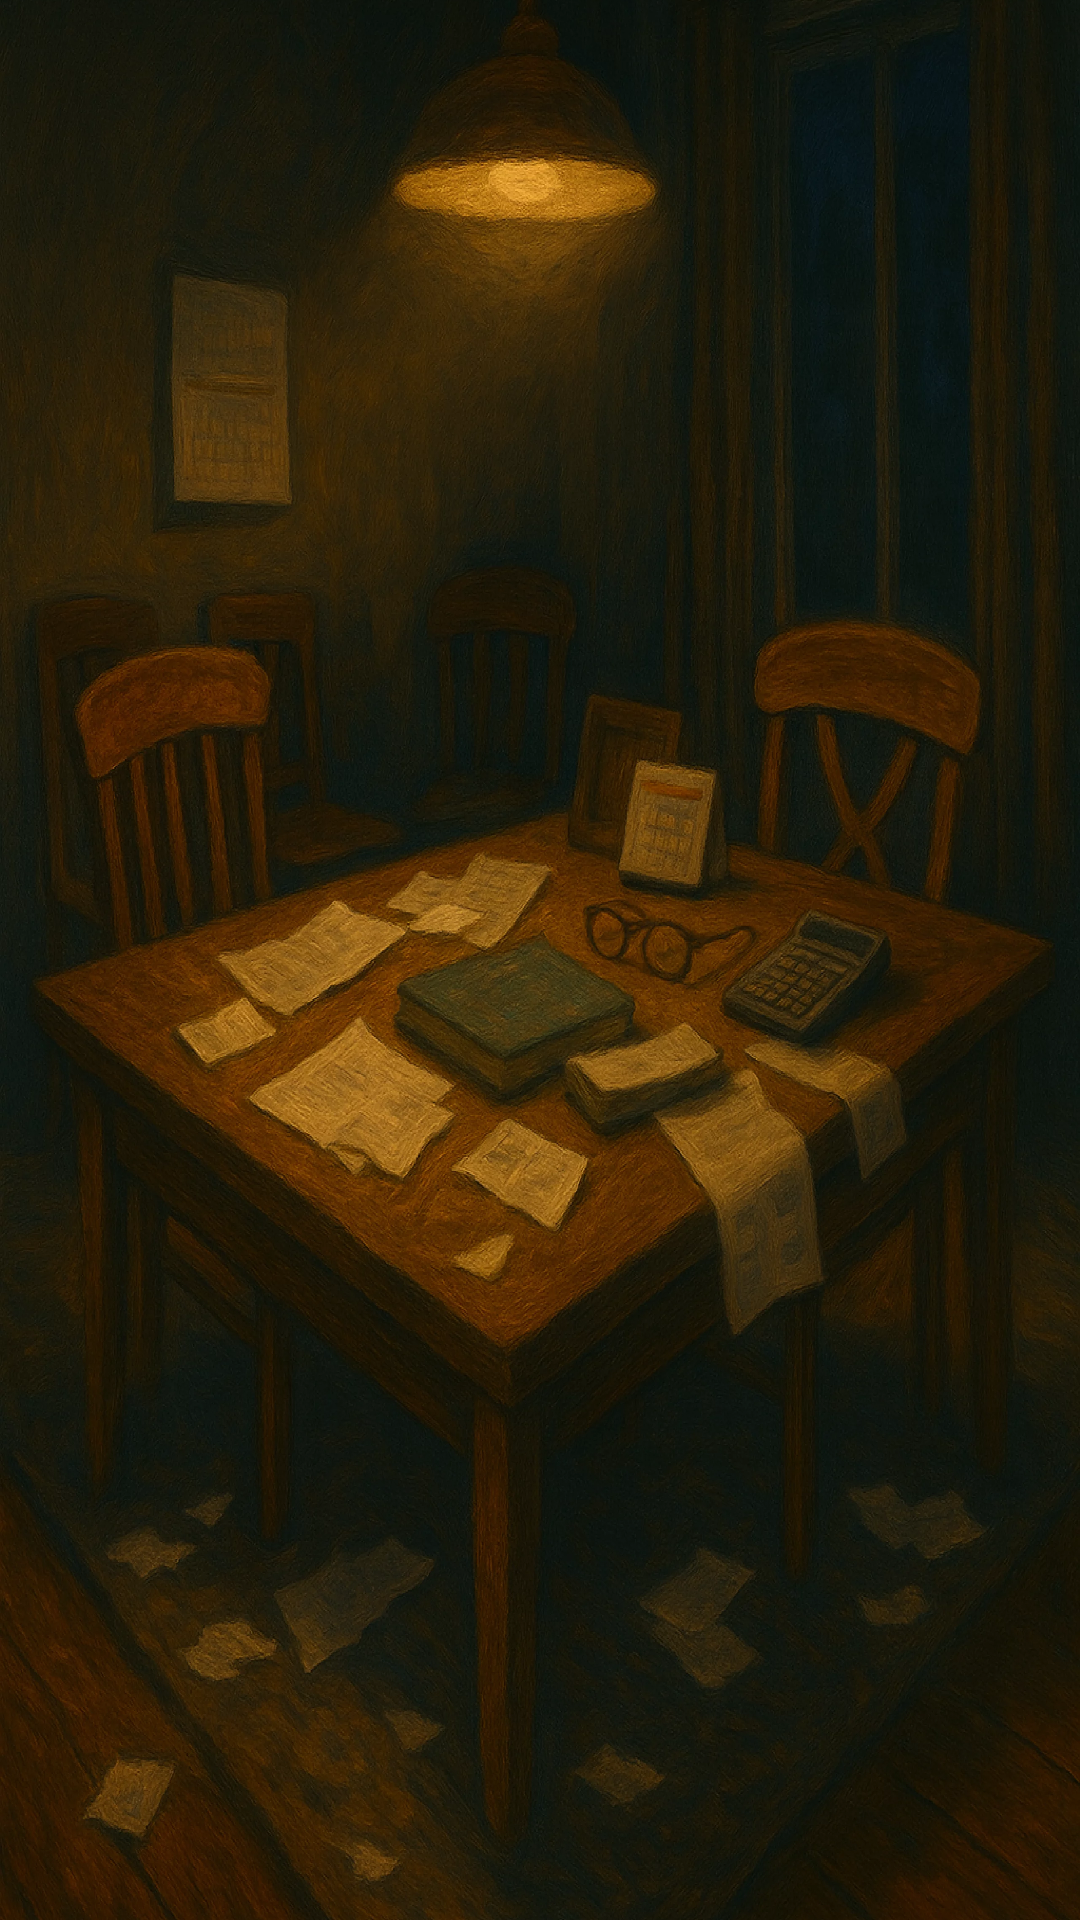

Produce the Android XML layout that renders to this screen, including the resource entries it uses.
<!-- AndroidManifest.xml: application theme Theme.ChiKiPay -->
<!-- res/layout/activity_main.xml -->
<?xml version="1.0" encoding="utf-8"?>
<FrameLayout xmlns:android="http://schemas.android.com/apk/res/android"
    android:layout_width="match_parent"
    android:layout_height="match_parent">

    <ImageView
        android:id="@+id/bg_fullscreen"
        android:layout_width="match_parent"
        android:layout_height="match_parent"
        android:src="@drawable/background_main"
        android:scaleType="centerCrop"
        android:adjustViewBounds="true"
        android:importantForAccessibility="no"/>
</FrameLayout>
<!-- resources referenced by this layout -->
<resources>
  <!-- drawable background_main (drawable) -->
  <?xml version="1.0" encoding="utf-8"?>
  <bitmap xmlns:android="http://schemas.android.com/apk/res/android"
      android:src="@drawable/bg_main_4k"
      android:tileMode="disabled"
      android:gravity="center" />
  <style name="Theme.ChiKiPay" parent="Theme.Material3.DayNight.NoActionBar">
      <item name="android:statusBarColor">@android:color/transparent</item>
      <item name="android:navigationBarColor">@android:color/transparent</item>
      <item name="android:windowLayoutInDisplayCutoutMode">shortEdges</item>
      <item name="android:enforceStatusBarContrast">false</item>
      <item name="android:enforceNavigationBarContrast">false</item>
      <item name="android:windowBackground">@android:color/transparent</item>
    </style>
  <!-- drawable bg_main_4k: webp bitmap (drawable-nodpi, 892094 bytes) -->
</resources>
